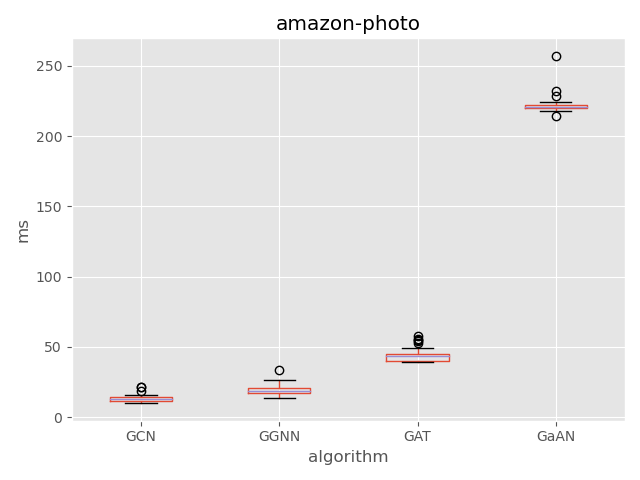

The table this chart was drawn from, first rows:
, gcn, ggnn, gat, gaan
0, 9.91, 13.41, 39.65, 214.6
1, 11.12, 13.59, 39.66, 217.5
2, 11.17, 13.89, 39.79, 218.5
3, 11.19, 14.11, 39.82, 218.7
4, 11.22, 15.2, 39.83, 219.1
5, 11.26, 15.33, 39.87, 219.4
6, 11.28, 15.75, 39.89, 219.5
7, 11.3, 15.85, 39.91, 219.6
8, 11.45, 16.1, 39.97, 219.7
9, 11.48, 16.29, 39.99, 219.7
10, 11.5, 16.34, 40.01, 219.8
11, 11.53, 17.2, 40.06, 219.8
12, 11.56, 17.24, 40.19, 219.8
13, 11.79, 17.73, 40.74, 219.9
14, 11.84, 18.01, 41.12, 219.9
15, 12.08, 18.14, 41.39, 220
16, 12.15, 18.31, 41.47, 220
17, 12.28, 18.33, 41.87, 220.3
18, 12.3, 18.46, 41.9, 220.4
19, 12.35, 18.52, 42.02, 220.4
20, 12.54, 18.66, 42.22, 220.4
21, 12.56, 18.67, 42.92, 220.4
22, 12.66, 18.95, 43.1, 220.5
23, 12.66, 18.96, 43.19, 220.5
24, 12.66, 18.96, 43.21, 220.6
25, 12.68, 19.1, 43.34, 220.7
26, 12.69, 19.18, 43.75, 220.9
27, 12.82, 19.21, 43.81, 220.9
28, 13.03, 19.48, 43.96, 220.9
29, 13.05, 19.48, 44.01, 221
30, 13.05, 19.51, 44.03, 221.2
31, 13.06, 19.56, 44.14, 221.5
32, 13.19, 19.65, 44.69, 221.6
33, 13.48, 19.97, 44.77, 221.6
34, 13.52, 20.33, 44.89, 221.7
35, 13.98, 20.84, 44.97, 221.8
36, 14.08, 20.87, 45.02, 222
37, 14.17, 21.16, 45.12, 222
38, 14.24, 21.36, 45.63, 222.1
39, 14.37, 21.51, 45.73, 222.1
40, 14.41, 21.72, 45.9, 222.1
41, 14.49, 21.81, 46.01, 222.2
42, 14.49, 22.08, 46.71, 222.2
43, 14.5, 22.44, 48.69, 222.4
44, 14.52, 24.28, 49.57, 222.7
45, 14.55, 24.38, 52.74, 222.9
46, 15.72, 24.89, 54.38, 224.2
47, 18.81, 25.14, 54.68, 228.2
48, 21.26, 26.61, 55.85, 232.3
49, 21.5, 33.54, 57.6, 257.1
